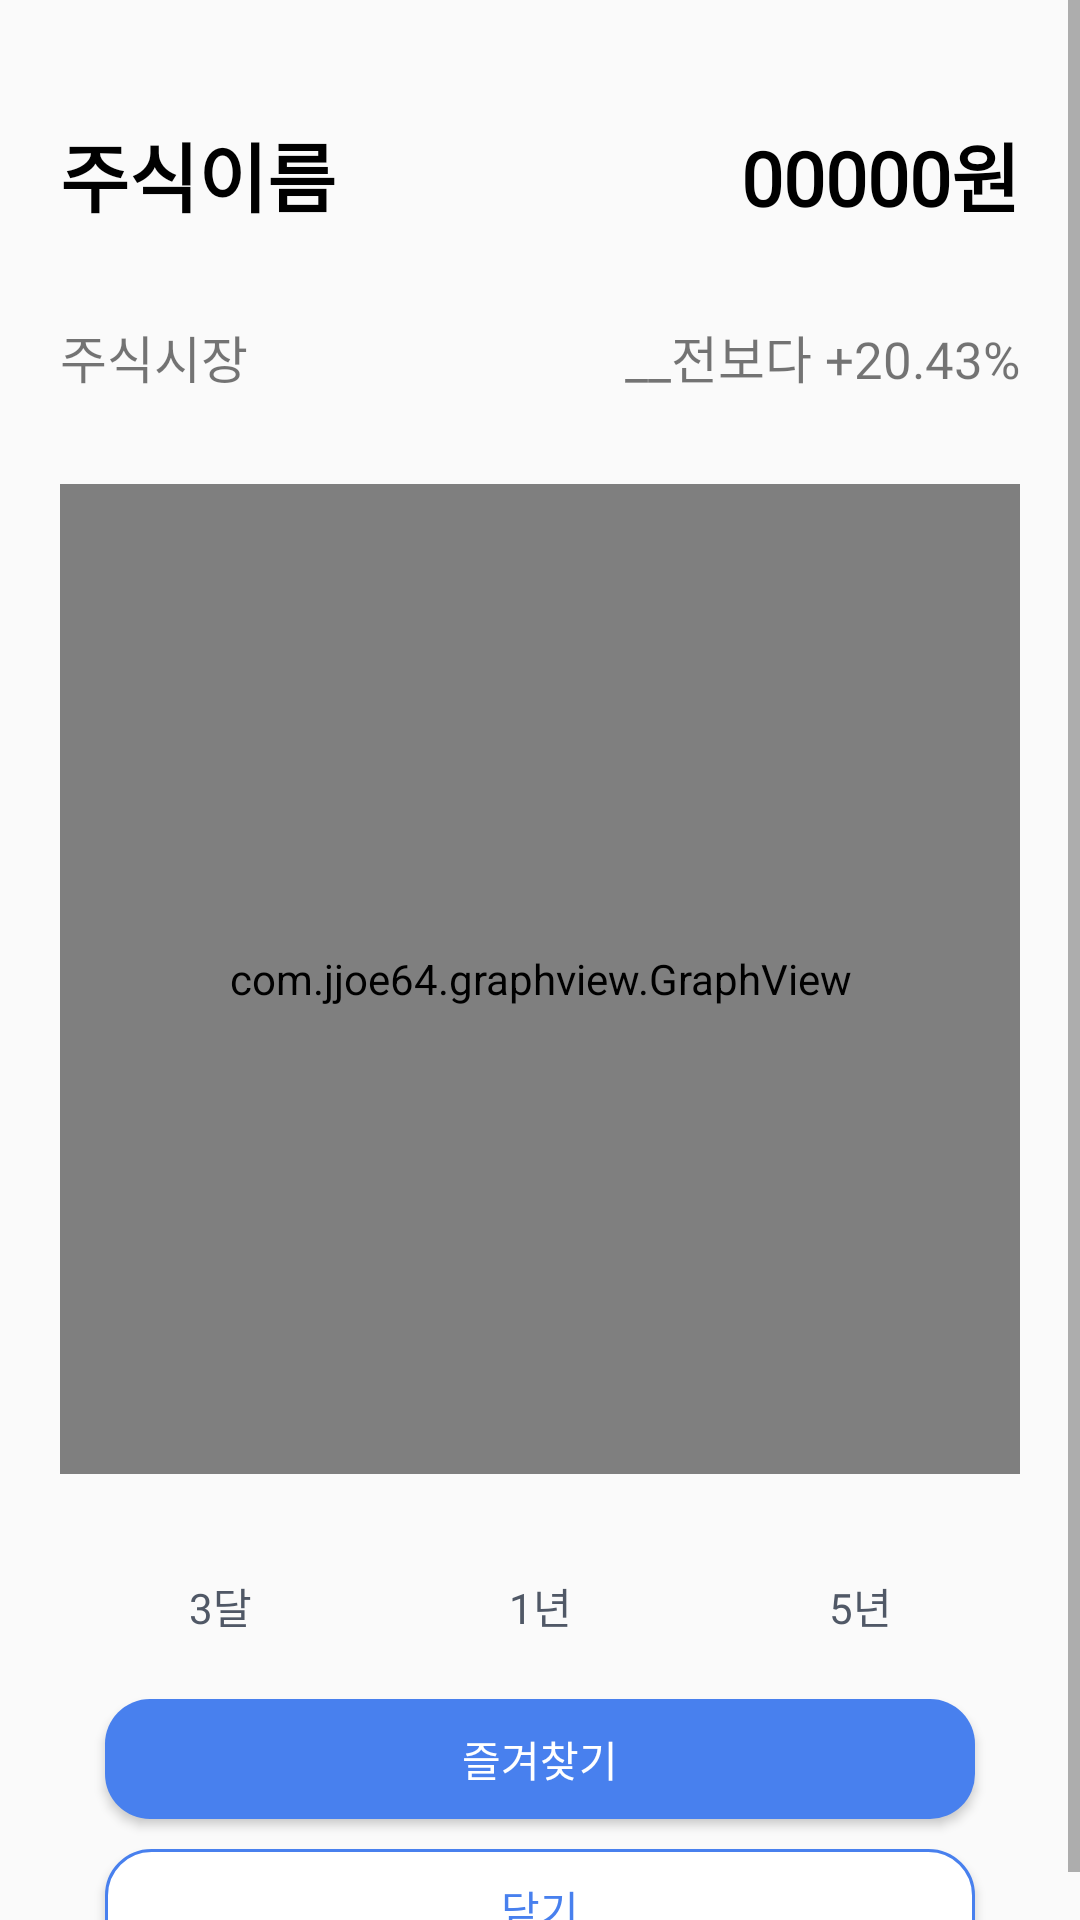

The Android layout XML behind this screen, and the referenced resources:
<!-- AndroidManifest.xml: application theme Theme.AppCompat.Light.NoActionBar -->
<!-- res/layout/fragment_stock_detail.xml -->
<?xml version="1.0" encoding="utf-8"?>
<ScrollView xmlns:android="http://schemas.android.com/apk/res/android"
    xmlns:app="http://schemas.android.com/apk/res-auto"
    android:layout_width="match_parent"
    android:layout_height="match_parent">

    <androidx.constraintlayout.widget.ConstraintLayout
        android:layout_width="match_parent"
        android:layout_height="wrap_content">

        <androidx.constraintlayout.widget.ConstraintLayout
            android:layout_width="match_parent"
            android:layout_height="wrap_content"
            app:layout_constraintTop_toTopOf="parent"
            app:layout_constraintStart_toStartOf="parent"
            android:layout_marginTop="20dp"
            android:layout_marginLeft="20dp"
            android:layout_marginRight="20dp"
            android:id="@+id/linear1">

            <TextView
                android:id="@+id/stock_detail_name_TV"
                android:layout_width="wrap_content"
                android:layout_height="wrap_content"
                android:text="주식이름"
                android:textSize="25sp"
                android:textColor="@color/black"
                android:textStyle="bold"
                android:fontFamily="@font/pretendard1"
                android:layout_marginTop="20dp"
                app:layout_constraintTop_toTopOf="parent"
                app:layout_constraintStart_toStartOf="parent"/>

            <TextView
                android:id="@+id/stock_detail_currentPrice_TV"
                android:layout_width="wrap_content"
                android:layout_height="wrap_content"
                android:textSize="25sp"
                android:textColor="@color/black"
                android:textStyle="bold"
                android:fontFamily="@font/pretendard1"
                android:text="00000원"
                android:layout_marginTop="20dp"
                app:layout_constraintTop_toTopOf="parent"
                app:layout_constraintEnd_toEndOf="parent"/>
        </androidx.constraintlayout.widget.ConstraintLayout>

        <androidx.constraintlayout.widget.ConstraintLayout
            android:layout_width="match_parent"
            android:layout_height="wrap_content"
            app:layout_constraintTop_toBottomOf="@id/linear1"
            app:layout_constraintStart_toStartOf="parent"
            android:layout_marginTop="20dp"
            android:layout_marginLeft="20dp"
            android:layout_marginRight="20dp"
            android:id="@+id/linear2">

            <TextView
                android:id="@+id/stock_detail_market_TV"
                android:layout_width="wrap_content"
                android:layout_height="wrap_content"
                android:text="주식시장"
                android:textSize="17sp"
                android:fontFamily="@font/pretendard1"
                android:layout_marginTop="10dp"
                app:layout_constraintTop_toTopOf="parent"
                app:layout_constraintStart_toStartOf="parent"/>

            <TextView
                android:id="@+id/stock_detail_changeRate_TV"
                android:layout_width="wrap_content"
                android:layout_height="wrap_content"
                android:text="__전보다 +20.43%"
                android:textSize="17sp"
                android:fontFamily="@font/pretendard1"
                android:layout_marginTop="10dp"
                app:layout_constraintTop_toTopOf="parent"
                app:layout_constraintEnd_toEndOf="parent"/>
        </androidx.constraintlayout.widget.ConstraintLayout>

        <com.jjoe64.graphview.GraphView
            android:id="@+id/stock_detail_graph_GV"
            android:layout_width="match_parent"
            android:layout_height="330dp"
            android:background="@drawable/graph"
            android:layout_marginTop="30dp"
            android:layout_marginBottom="20dp"
            android:layout_marginLeft="20dp"
            android:layout_marginRight="20dp"
            app:layout_constraintTop_toBottomOf="@id/linear2"
            app:layout_constraintStart_toStartOf="parent"
            app:layout_constraintEnd_toEndOf="parent"/>

        <LinearLayout
            android:layout_width="match_parent"
            android:layout_height="wrap_content"
            android:orientation="horizontal"
            app:layout_constraintTop_toBottomOf="@id/stock_detail_graph_GV"
            android:layout_marginTop="20dp"
            android:layout_marginLeft="20dp"
            android:layout_marginRight="20dp">

            <Button
                android:id="@+id/stock_detail_3M_BTN"
                android:layout_width="0dp"
                android:layout_height="wrap_content"
                android:layout_weight="1"
                android:text="3달"
                android:background="@android:color/transparent"
                android:fontFamily="@font/pretendard1"
                android:textColor="@drawable/buttontext"/>

            <Button
                android:id="@+id/stock_detail_1Y_BTN"
                android:layout_width="0dp"
                android:layout_height="wrap_content"
                android:layout_weight="1"
                android:text="1년"
                android:background="@android:color/transparent"
                android:fontFamily="@font/pretendard1"
                android:textColor="@drawable/buttontext"/>

            <Button
                android:id="@+id/stock_detail_5Y_BTN"
                android:layout_width="0dp"
                android:layout_height="wrap_content"
                android:layout_weight="1"
                android:text="5년"
                android:background="@android:color/transparent"
                android:fontFamily="@font/pretendard1"
                android:textColor="@drawable/buttontext"/>
        </LinearLayout>

        <Button
            android:id="@+id/stock_favorite_BT"
            android:layout_width="290dp"
            android:layout_height="40dp"
            android:background="@drawable/button1"
            android:fontFamily="@font/pretendard1"
            android:text="즐겨찾기"
            android:textColor="#FFFFFF"
            android:layout_marginTop="75dp"
            app:layout_constraintTop_toBottomOf="@id/stock_detail_graph_GV"
            app:layout_constraintStart_toStartOf="parent"
            app:layout_constraintEnd_toEndOf="parent"/>

        <Button
            android:id="@+id/stock_close_BT"
            android:layout_width="290dp"
            android:layout_height="40dp"
            android:background="@drawable/button2"
            android:fontFamily="@font/pretendard1"
            android:text="닫기"
            android:textColor="#4880ee"
            android:layout_marginTop="10dp"
            app:layout_constraintTop_toBottomOf="@id/stock_favorite_BT"
            app:layout_constraintStart_toStartOf="parent"
            app:layout_constraintEnd_toEndOf="parent"/>

    </androidx.constraintlayout.widget.ConstraintLayout>

</ScrollView>
<!-- resources referenced by this layout -->
<resources>
  <color name="black">#FF000000</color>
  <!-- drawable button1 (drawable) -->
  <?xml version="1.0" encoding="utf-8"?>
  <shape xmlns:android="http://schemas.android.com/apk/res/android">
      <solid android:color="#4880ee" />
      <corners android:radius="15dp" />
      <stroke android:width="0dp" />
  </shape>
  <!-- drawable button2 (drawable) -->
  <?xml version="1.0" encoding="utf-8"?>
  <shape xmlns:android="http://schemas.android.com/apk/res/android">
      <solid android:color="#FFFFFF" />
      <corners android:radius="15dp" />
      <stroke
          android:width="1dp"
          android:color="#4880ee" />
  </shape>
  <!-- drawable buttontext (drawable) -->
  <?xml version="1.0" encoding="utf-8"?>
  <selector xmlns:android="http://schemas.android.com/apk/res/android">
      <item android:state_pressed="true" android:color="#000000"/> 
      <item android:color="#505866"/> 
  </selector>
  <!-- drawable graph (drawable) -->
  <?xml version="1.0" encoding="utf-8"?>
  <shape xmlns:android="http://schemas.android.com/apk/res/android">
      <solid android:color="#FFFFFF" />
      <corners android:radius="10dp" />
      <stroke android:width="0dp" />
  </shape>
</resources>
